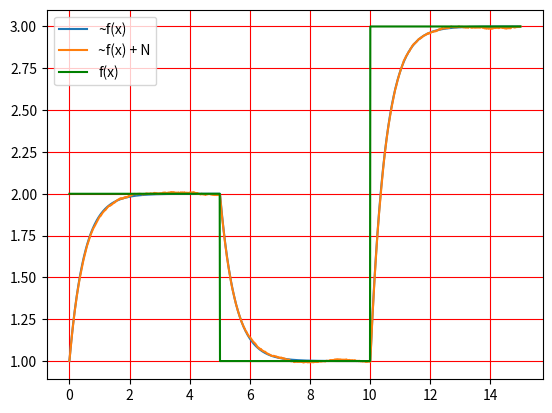

Here is the Python script that generated this plot:
import numpy as np
import matplotlib.pyplot as plt
import math
import random
show_actual = False

noise = lambda : random.gauss(0.0, 0.001) #TODO: Change to your own function using box muller...
euler = lambda x, yn, dy, h : yn + (dy(yn, x) * h)

#given that dy/dt = 2t and y0 = 2 -> y = t^2 + 2
def u(t):
    if t <= 5:
        return 2
    elif t <= 10:
        return 1
    elif t <= 15:
        return 3
    raise Exception("Not implemented")

dy = lambda y, t :  (-2 * y) + (2 * u(t))

x0 = 1
x0_noise = 1
#0.5 is poor
h = 0.01

simulation_length = 15
x = list()
y = list()
y_noise = list()
f = list()

for k in range(0, int(simulation_length / h) + 1):
    t = k * h
    x.append(t)
    y.append(x0)
    y_noise.append(x0_noise)
    x0 = euler(t, x0, dy, h)
    x0_noise = euler(t, x0_noise, dy, h) + noise()
    f.append((-2 * t))

print("Summary:")
for a, b in zip(x, y):
    print(a, b, sep="\t\t\t\t\t\t\t")

plt.plot(x, y)
plt.plot(x, y_noise)
plt.plot(x, [u(t) for t in x], color="green")
if show_actual:
    plt.plot(x, [u(t) - math.exp(-2 * t) for t in x], color="black")
plt.legend(["~f(x)", "~f(x) + N", "f(x)"])
plt.grid(which="major", color="r")
plt.grid(which="minor", color="b")
plt.show()
